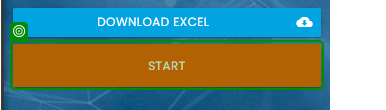
Task: Processo em Branco
Workflow: Main

Step 1: click on the button in window 'Rpa Challenge' (msedge.exe)

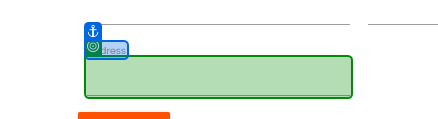
Step 2: type "[Linha.ByField("Address")]" into the text box in window 'Rpa Challenge' (msedge.exe)

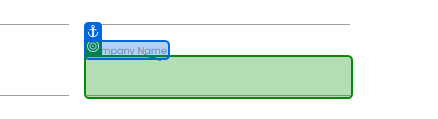
Step 3: type "[Linha.ByField("Company Name")]" into the text box 'h1ohM' in window 'Rpa Challenge' (msedge.exe)

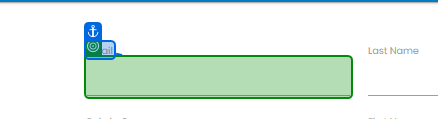
Step 4: type "[Linha.ByField("Email")]" into the text box in window 'Rpa Challenge' (msedge.exe)

Step 5: type "[Linha.ByField("First Name")]" into the text box in window 'Rpa Challenge' (msedge.exe) (no picture)

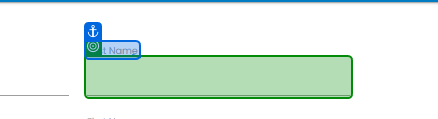
Step 6: type "[Linha.ByField("Last Name ")]" into the text box in window 'Rpa Challenge' (msedge.exe)
